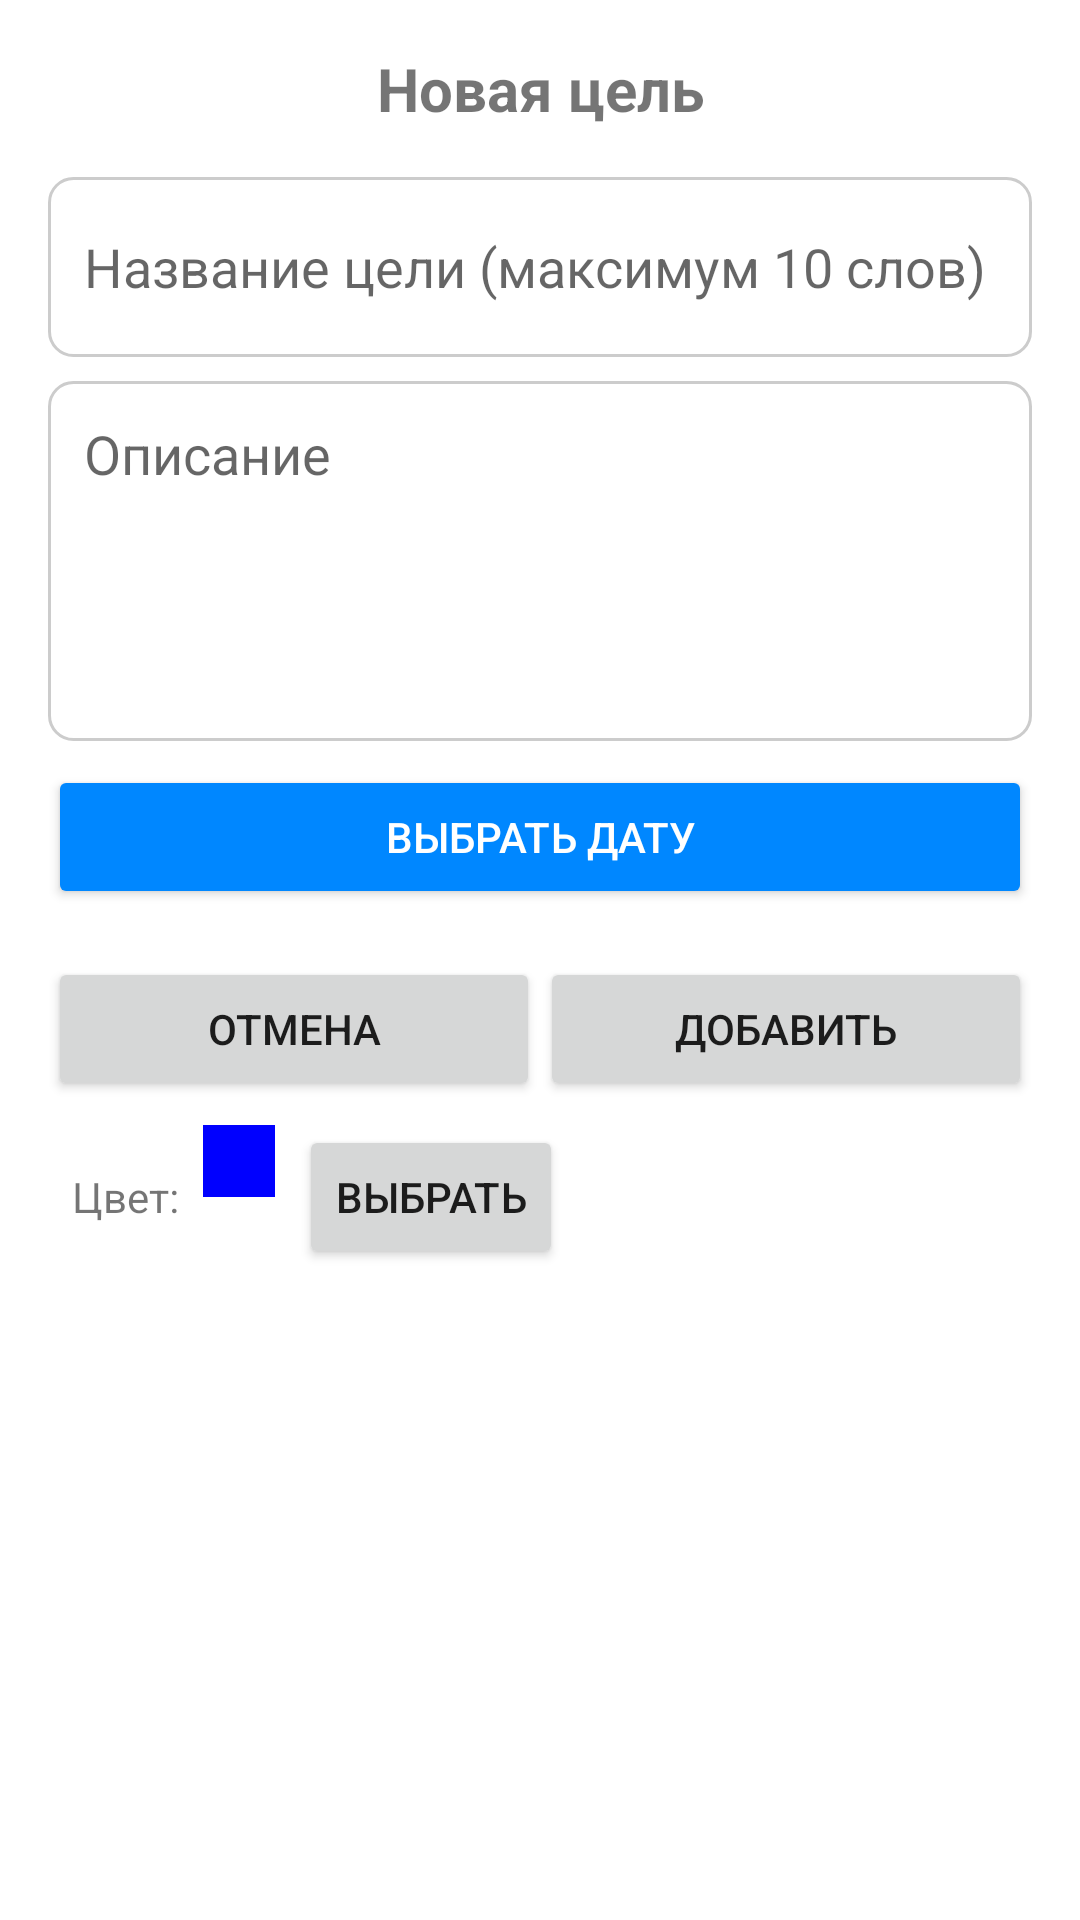

Produce the Android XML layout that renders to this screen, including the resource entries it uses.
<!-- AndroidManifest.xml: application theme AppTheme -->
<!-- res/layout/dialog_add_goal.xml -->
<?xml version="1.0" encoding="utf-8"?>
<ScrollView xmlns:android="http://schemas.android.com/apk/res/android"
    android:layout_width="match_parent"
    android:layout_height="match_parent"
    android:fillViewport="true">

    <LinearLayout
        android:layout_width="match_parent"
        android:layout_height="wrap_content"
        android:orientation="vertical"
        android:padding="16dp">

        <TextView
            android:layout_width="match_parent"
            android:layout_height="wrap_content"
            android:text="Новая цель"
            android:textSize="20sp"
            android:textStyle="bold"
            android:gravity="center"/>

        <EditText
            android:id="@+id/goal_title_edit"
            android:layout_width="match_parent"
            android:layout_height="60dp"
            android:layout_marginTop="16dp"
            android:background="@drawable/edittext_background"
            android:hint="Название цели (максимум 10 слов)"
            android:inputType="textCapSentences"
            android:padding="12dp" />

        <EditText
            android:id="@+id/goal_description_edit"
            android:layout_width="match_parent"
            android:layout_height="120dp"
            android:layout_marginTop="8dp"
            android:background="@drawable/edittext_background"
            android:gravity="top"
            android:hint="Описание"
            android:inputType="textMultiLine"
            android:minLines="3"
            android:padding="12dp" />

        <Button
            android:id="@+id/dateButton"
            android:layout_width="match_parent"
            android:layout_height="48dp"
            android:layout_marginTop="8dp"
            android:backgroundTint="#0087FF"
            android:text="Выбрать дату"
            android:textColor="@android:color/white" />

        <LinearLayout
            android:layout_width="match_parent"
            android:layout_height="wrap_content"
            android:orientation="horizontal"
            android:layout_marginTop="16dp">

            <Button
                android:id="@+id/cancel_button"
                android:layout_width="0dp"
                android:layout_height="wrap_content"
                android:layout_weight="1"
                android:text="Отмена" />

            <Button
                android:id="@+id/add_button"
                android:layout_width="0dp"
                android:layout_height="wrap_content"
                android:layout_weight="1"
                android:text="Добавить" />
        </LinearLayout>
        <LinearLayout
            android:layout_width="match_parent"
            android:layout_height="wrap_content"
            android:orientation="horizontal"
            android:padding="8dp">

            <TextView
                android:layout_width="wrap_content"
                android:layout_height="wrap_content"
                android:text="Цвет:"/>

            <View
                android:id="@+id/colorPreview"
                android:layout_width="24dp"
                android:layout_height="24dp"
                android:layout_marginStart="8dp"
                android:background="#0000FF"/>

            <Button
                android:id="@+id/colorButton"
                android:layout_width="wrap_content"
                android:layout_height="wrap_content"
                android:text="Выбрать"
                android:layout_marginStart="8dp"/>
        </LinearLayout>
    </LinearLayout>

</ScrollView>
<!-- resources referenced by this layout -->
<resources>
  <!-- drawable edittext_background (drawable) -->
  <?xml version="1.0" encoding="utf-8"?>
  <shape xmlns:android="http://schemas.android.com/apk/res/android">
      <solid android:color="@android:color/transparent"/>
      <stroke
          android:width="1dp"
          android:color="#CCCCCC"/>
      <corners
          android:radius="8dp"/>
  </shape>
  <style name="AppTheme" parent="Theme.MaterialComponents.DayNight.NoActionBar">
          
          <item name="android:statusBarColor">@android:color/white</item>
          
          <item name="android:windowLightStatusBar">true</item>
      </style>
</resources>
